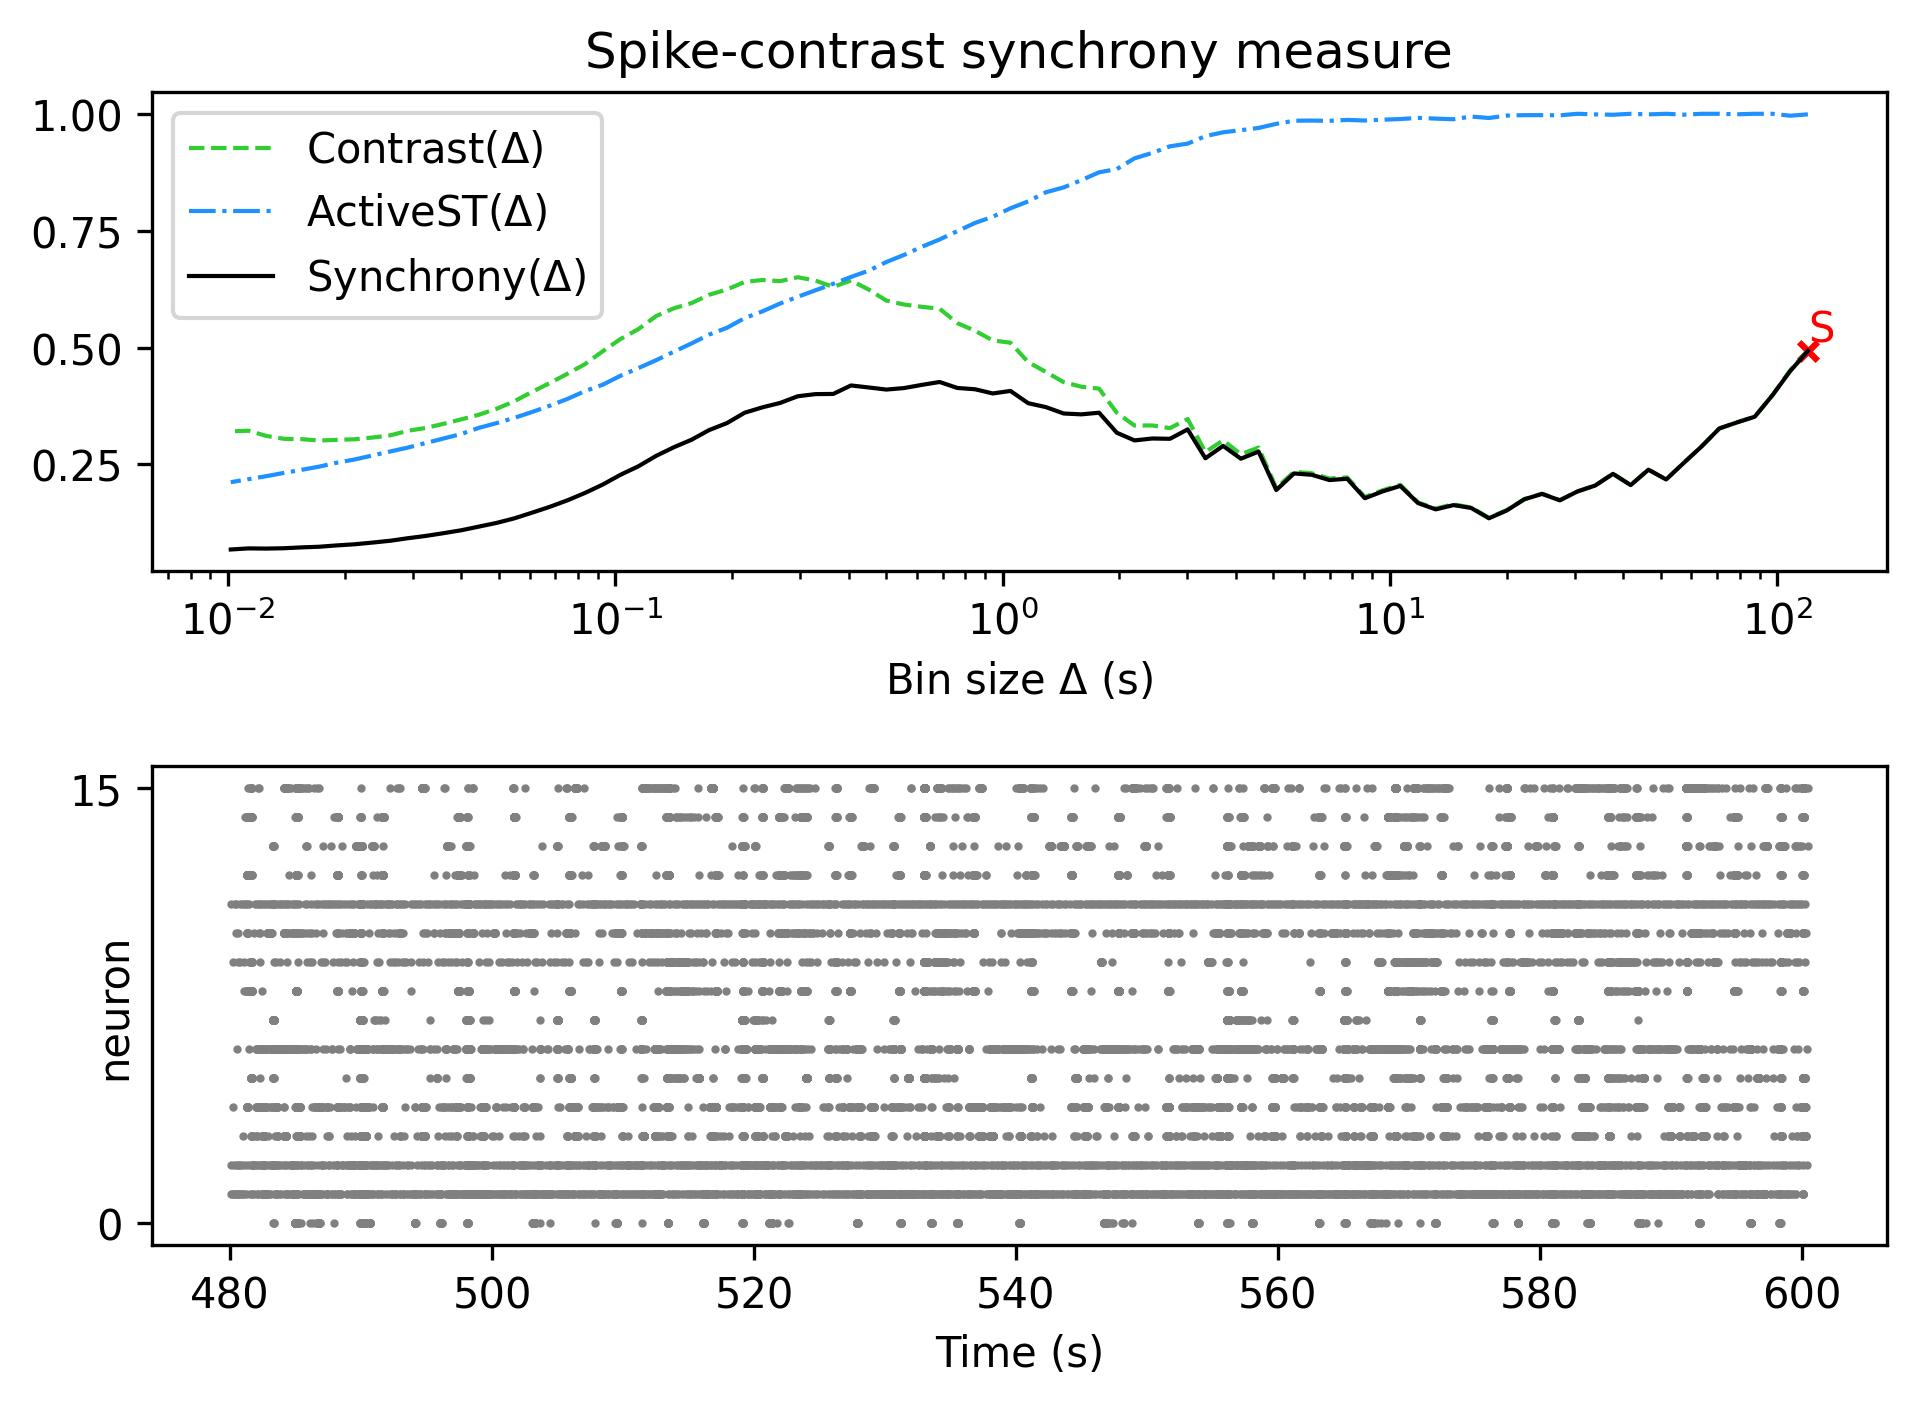

The data file committed next to this chart (first rows):
, Spike-contrast (120.0 s), Spike-contrast (108.0 s), Spike-contrast (97.2 s), Spike-contrast (87.48 s), Spike-contrast (78.732 s), Spike-contrast (70.859 s), Spike-contrast (63.773 s), Spike-contrast (57.396 s), Spike-contrast (51.656 s), Spike-contrast (46.49 s), Spike-contrast (41.841 s), Spike-contrast (37.657 s), Spike-contrast (33.892 s), Spike-contrast (30.502 s), Spike-contrast (27.452 s), Spike-contrast (24.707 s), Spike-contrast (22.236 s), Spike-contrast (20.013 s), Spike-contrast (18.011 s), Spike-contrast (16.21 s), Spike-contrast (14.589 s), Spike-contrast (13.13 s), Spike-contrast (11.817 s)
0, 0.4927, 0.4495, 0.3979, 0.3519, 0.3398, 0.3268, 0.2883, 0.2533, 0.2177, 0.2386, 0.2057, 0.2298, 0.2048, 0.1922, 0.1731, 0.1869, 0.1753, 0.1514, 0.1347, 0.1568, 0.1629, 0.1538, 0.1672
